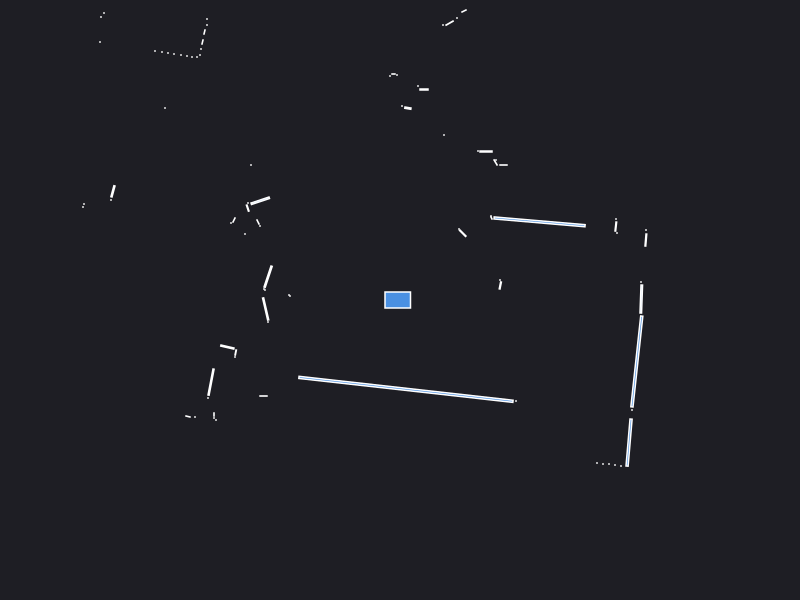

The data file committed next to this chart (first rows):
0.000000	0.000000	0.049500
2.41	0.18	0.000441
1.003	0.1454	0.003770
1	0.2	0.000441
2.459	0.5997	0.005266
2.46	0.7	0.000441
2.17	0.67	0.000441
2.158	0.7346	0.004051
2.16	0.81	0.000441
1.396	0.7815	0.1107
0.915	0.82	0.001250
0.91	0.84	0.000441
0.6275	0.6675	0.007225
0.59	0.71	0.000441
1.035	1.35	0.001890
0.96	1.4	0.000441
0.9557	1.375	0.003648
0.86	1.485	0.004200
0.78	1.49	0.000441
1.99	4.86	0.000441
1.86	5.05	0.000441
1.39	4.06	0.000441
1.34	4.07	0.000441
1.3	4.09	0.000441
0.44	1.65	0.000441
0.64	2.89	0.002472
0.57	2.82	0.000441
0.4956	2.769	0.005670
0.43	2.75	0.000441
0.24	2.105	0.003000
0.18	2.14	0.000441
0.07892	1.919	0.003531
0.02	1.94	0.000441
-0.03	2.25	0.000441
-0.065	2.26	0.001050
-0.1	2.24	0.000441
-0.6106	3.366	0.1255
-1.04	3.45	0.000441
-1.09	3.47	0.000441
-1.15	3.49	0.000441
-1.2	3.52	0.000441
-2.06	5.61	0.000441
-2.07	5.43	0.000441
-2.08	5.27	0.000441
-2.1	5.13	0.000441
-2.11	5	0.000441
-2.13	4.89	0.000441
-2.16	4.79	0.000441
-2.19	4.71	0.000441
-1.95	3.82	0.000441
-1.98	3.78	0.000441
-2.2	3.97	0.000441
-2.23	3.92	0.000441
-2.27	3.89	0.000441
-2.34	3.9	0.000441
-2.42	3.91	0.000441
-2.48	3.91	0.000441
-2.55	3.92	0.000441
-1.93	2.81	0.000441
-1.93	2.75	0.000441
-1.955	2.68	0.001866
... 57 more rows
